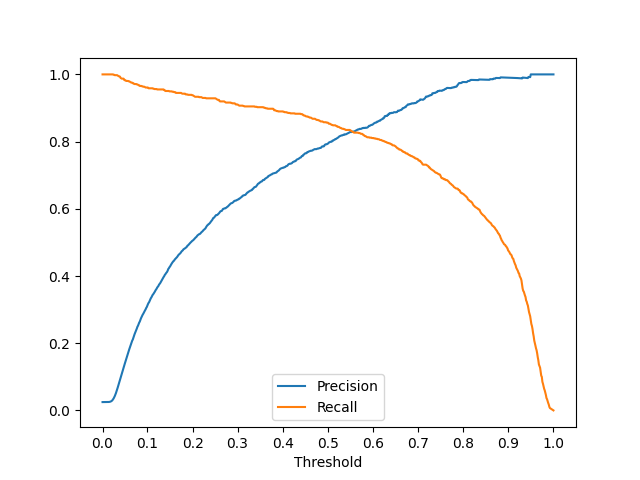

The data file committed next to this chart (first rows):
threshold, precision, recall
0.013, 0.025, 1.000
0.015, 0.025, 1.000
0.016, 0.025, 1.000
0.017, 0.025, 1.000
0.018, 0.025, 1.000
0.019, 0.025, 1.000
0.020, 0.025, 1.000
0.021, 0.025, 1.000
0.022, 0.025, 1.000
0.023, 0.025, 1.000
0.024, 0.025, 1.000
0.025, 0.025, 1.000
0.026, 0.025, 1.000
0.027, 0.026, 1.000
0.028, 0.026, 1.000
0.029, 0.027, 1.000
0.030, 0.029, 1.000
0.031, 0.030, 1.000
0.032, 0.033, 1.000
0.033, 0.035, 0.999
0.034, 0.039, 0.999
0.035, 0.042, 0.998
0.036, 0.047, 0.998
0.037, 0.051, 0.998
0.038, 0.057, 0.998
0.039, 0.062, 0.998
0.040, 0.068, 0.997
0.041, 0.073, 0.995
0.042, 0.079, 0.994
0.043, 0.086, 0.994
0.044, 0.092, 0.993
0.045, 0.097, 0.990
0.046, 0.103, 0.989
0.047, 0.109, 0.987
0.048, 0.115, 0.987
0.049, 0.120, 0.987
0.050, 0.126, 0.987
0.051, 0.132, 0.984
0.052, 0.138, 0.984
0.053, 0.143, 0.982
0.054, 0.149, 0.982
0.055, 0.155, 0.980
0.056, 0.161, 0.980
0.057, 0.167, 0.980
0.058, 0.172, 0.980
0.059, 0.177, 0.979
0.060, 0.182, 0.979
0.061, 0.188, 0.978
0.062, 0.193, 0.977
0.063, 0.198, 0.976
0.064, 0.203, 0.976
0.065, 0.208, 0.975
0.066, 0.211, 0.975
0.067, 0.216, 0.972
0.068, 0.221, 0.972
0.069, 0.227, 0.971
0.070, 0.231, 0.971
0.071, 0.235, 0.971
0.072, 0.240, 0.971
0.073, 0.244, 0.970
... 715 more rows
